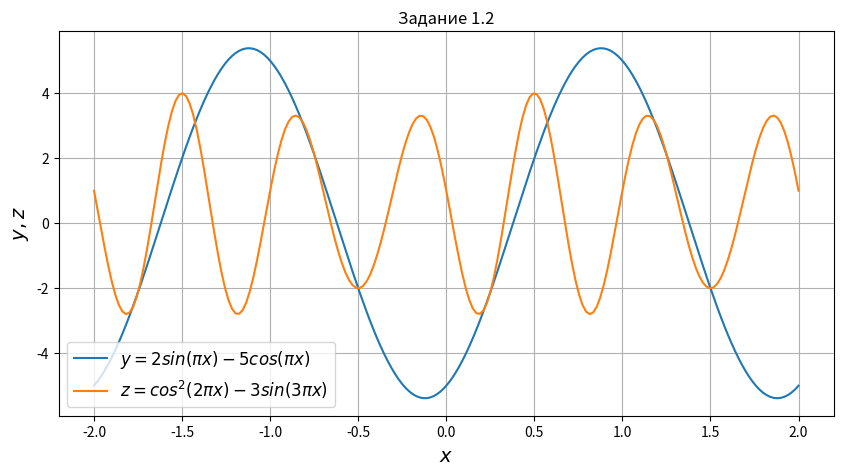

The script that saved this image:
import numpy as np
import matplotlib.pyplot as plt

x = x = np.linspace(-2, 2, 200)
plt.figure(figsize=(10, 5))
plt.plot(x, (2 * np.sin(np.pi * x) - 5 * np.cos(np.pi * x)),
         label=r'$y = 2sin(πx) - 5cos(πx)$')
plt.plot(x, (pow(np.cos(2 * np.pi * x), 2) - 3 * np.sin(3 * np.pi * x)),
         label=r'$z = cos^2(2πx) - 3sin(3πx)$')
plt.xlabel(r'$x$', fontsize=14)
plt.ylabel(r'$y,z$', fontsize=14)
plt.grid(True)
plt.legend(loc='best', fontsize=12)
plt.title('Задание 1.2')
# plt.savefig('figure_with_legend.png')
plt.show()
